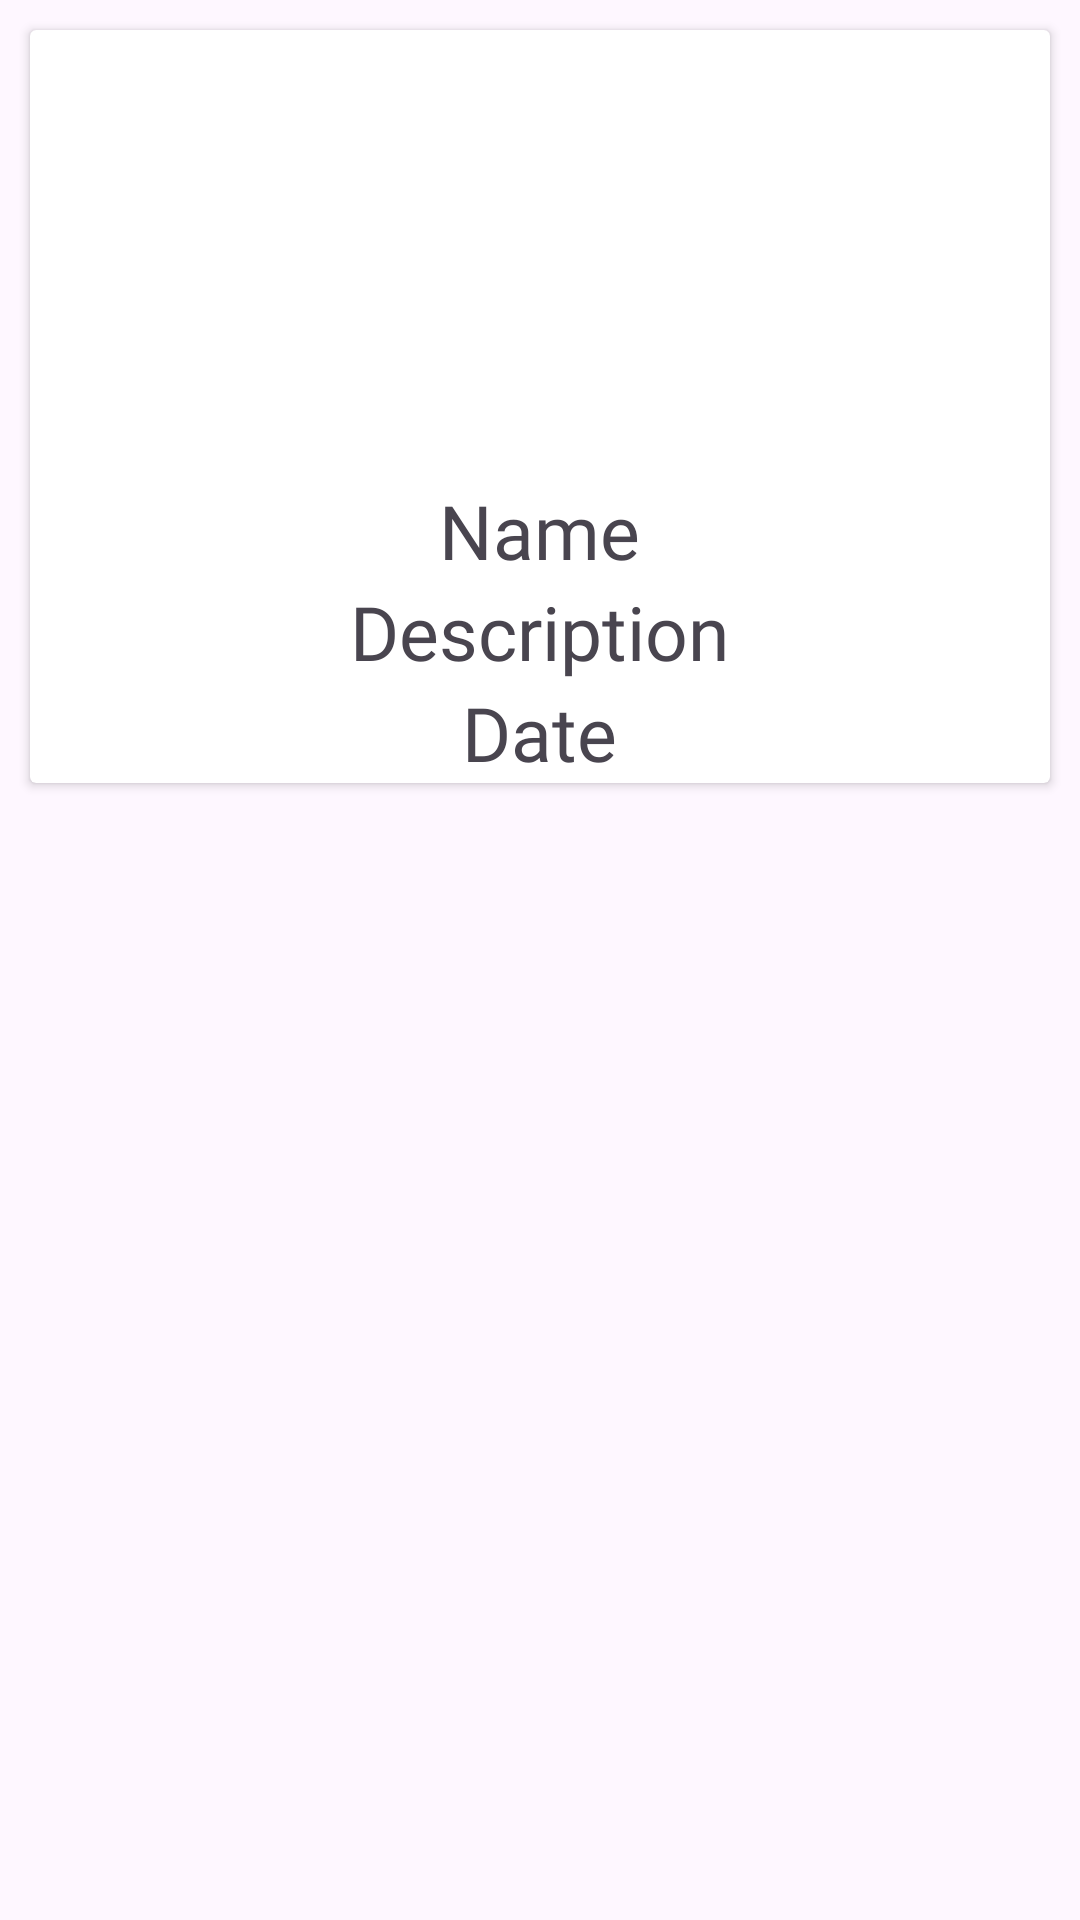

Here is an Android app screen rendered from its layout file. Give the layout XML and the strings, colors and styles it references.
<!-- AndroidManifest.xml: application theme Theme.SmoothBottomBar -->
<!-- res/layout/activity_full_data.xml -->
<?xml version="1.0" encoding="utf-8"?>
<LinearLayout xmlns:android="http://schemas.android.com/apk/res/android"
    xmlns:app="http://schemas.android.com/apk/res-auto"
    xmlns:tools="http://schemas.android.com/tools"
    android:layout_width="match_parent"
    android:layout_height="match_parent"
    tools:context=".FullDataActivity">

    <androidx.cardview.widget.CardView
        android:layout_width="match_parent"
        android:layout_height="wrap_content"
        android:layout_margin="10dp">

        <LinearLayout
            android:layout_width="match_parent"
            android:layout_height="wrap_content"
            android:gravity="center"
            android:orientation="vertical">

            <ImageView
                android:id="@+id/image"
                android:layout_width="150dp"
                android:layout_height="150dp"
                android:src="@drawable/ic_hone" />

            <TextView
                android:id="@+id/name"
                android:layout_width="wrap_content"
                android:layout_height="wrap_content"
                android:fontFamily="@font/zila_slam_semibold"
                android:text="Name"
                android:textSize="25sp" />

            <TextView
                android:id="@+id/description"
                android:layout_width="wrap_content"
                android:layout_height="wrap_content"
                android:fontFamily="@font/zila_slam_semibold"
                android:text="Description"
                android:textSize="25sp" />

            <TextView
                android:id="@+id/date"
                android:layout_width="wrap_content"
                android:layout_height="wrap_content"
                android:fontFamily="@font/zila_slam_semibold"
                android:text="Date"
                android:textSize="25sp" />

        </LinearLayout>

    </androidx.cardview.widget.CardView>

</LinearLayout>
<!-- resources referenced by this layout -->
<resources>
  <style name="Theme.SmoothBottomBar" parent="Base.Theme.SmoothBottomBar" />
  <style name="Base.Theme.SmoothBottomBar" parent="Theme.Material3.DayNight.NoActionBar">
          
          
      </style>
</resources>
